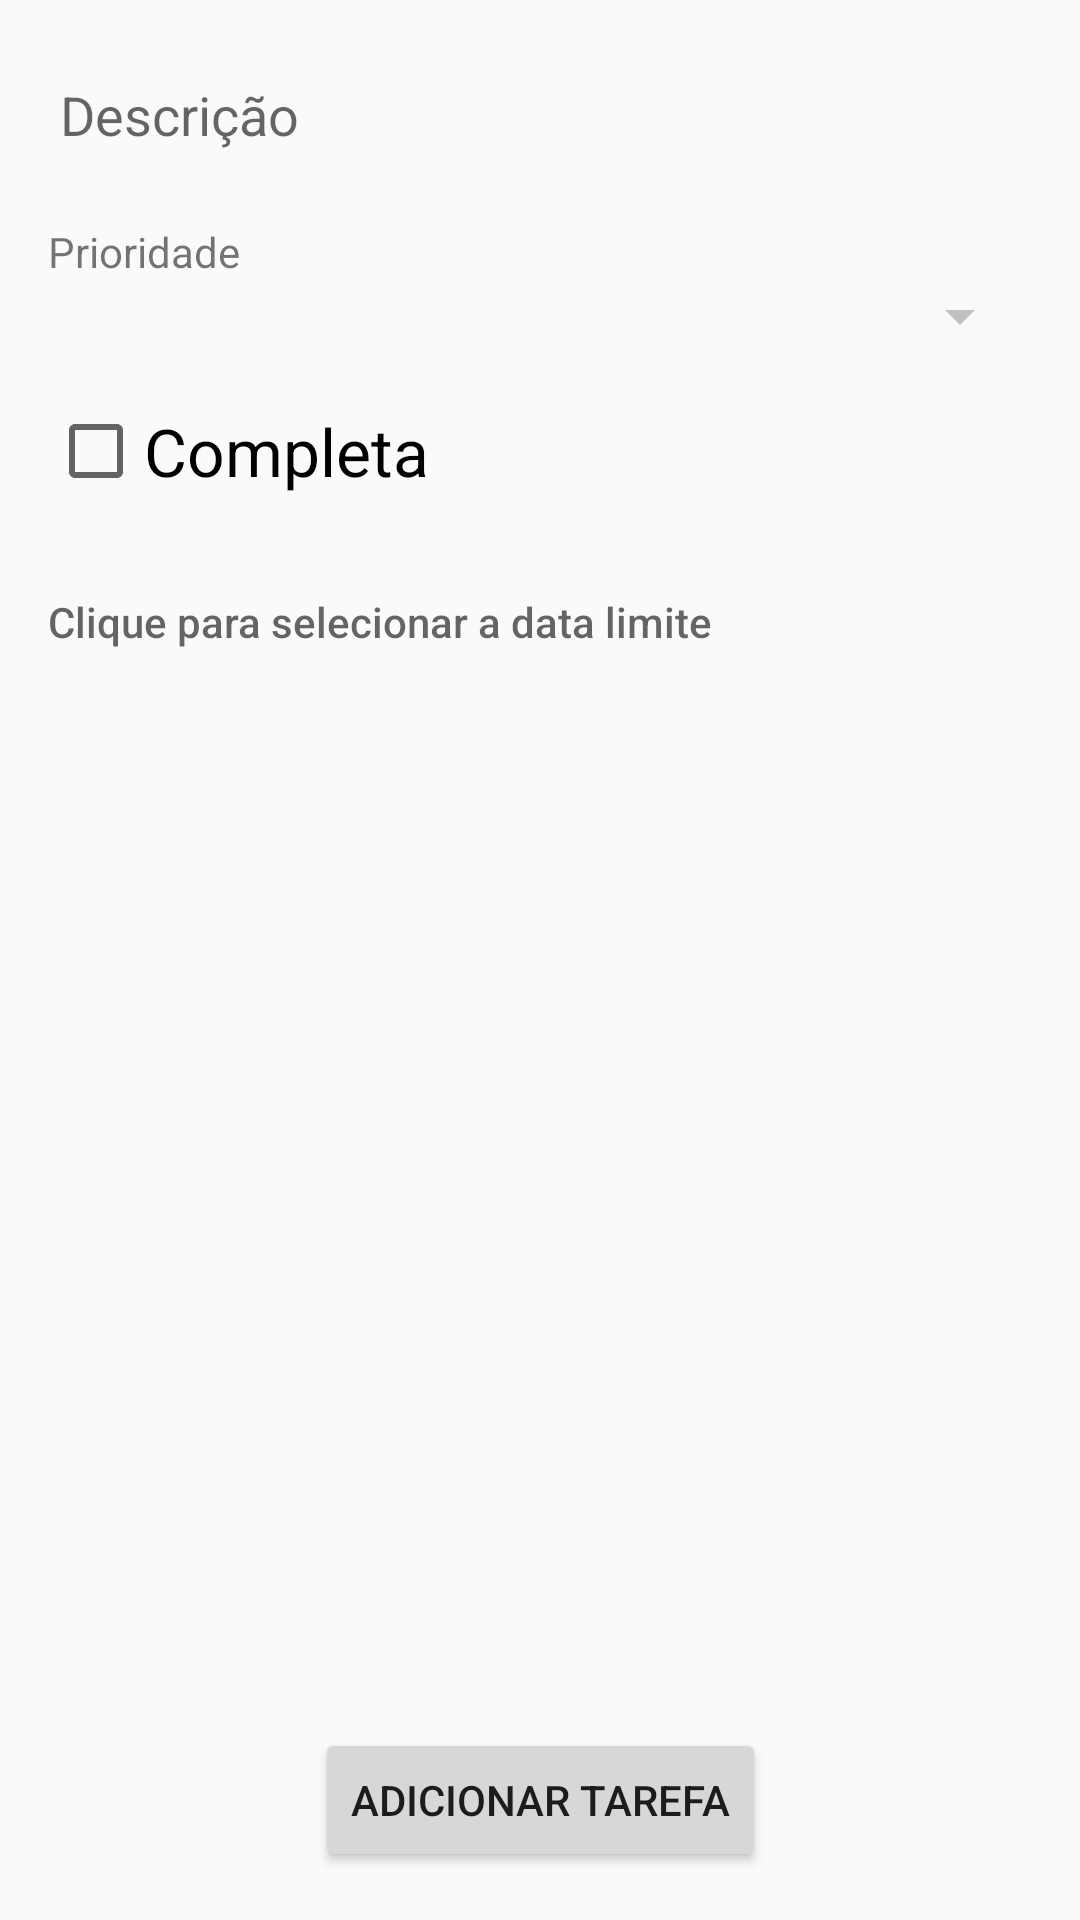

Android layout source for this screen:
<!-- AndroidManifest.xml: application theme AppTheme -->
<!-- res/layout/activity_task_form.xml -->
<?xml version="1.0" encoding="utf-8"?>
<androidx.constraintlayout.widget.ConstraintLayout xmlns:android="http://schemas.android.com/apk/res/android"
    xmlns:app="http://schemas.android.com/apk/res-auto"
    xmlns:tools="http://schemas.android.com/tools"
    android:layout_width="match_parent"
    android:layout_height="match_parent"
    android:padding="16dp"
    tools:context=".view.TaskFormActivity">

    <EditText
        android:id="@+id/edit_description"
        android:layout_width="0dp"
        android:layout_height="wrap_content"
        android:backgroundTint="#fafafa"
        android:hint="@string/descricao"
        app:layout_constraintLeft_toLeftOf="parent"
        app:layout_constraintRight_toRightOf="parent"
        app:layout_constraintTop_toTopOf="parent" />

    <View
        android:id="@+id/view_description"
        android:layout_width="match_parent"
        android:layout_height="1dp"
        app:layout_constraintTop_toBottomOf="@+id/edit_description" />

    <TextView
        android:id="@+id/text_priority"
        android:layout_width="0dp"
        android:layout_height="wrap_content"
        android:layout_marginTop="16dp"
        android:text="@string/prioridade"
        app:layout_constraintLeft_toLeftOf="parent"
        app:layout_constraintRight_toRightOf="parent"
        app:layout_constraintTop_toBottomOf="@+id/view_description" />

    <Spinner
        android:id="@+id/spinner_priority"
        android:layout_width="0dp"
        android:layout_height="wrap_content"
        android:backgroundTint="#c1c1c1"
        app:layout_constraintLeft_toLeftOf="parent"
        app:layout_constraintRight_toRightOf="parent"
        app:layout_constraintTop_toBottomOf="@+id/text_priority" />

    <View
        android:id="@+id/view_complete"
        android:layout_width="0dp"
        android:layout_height="1dp"
        app:layout_constraintLeft_toLeftOf="parent"
        app:layout_constraintRight_toRightOf="parent"
        app:layout_constraintTop_toBottomOf="@+id/spinner_priority" />

    <CheckBox
        android:id="@+id/check_complete"
        android:layout_width="0dp"
        android:layout_height="wrap_content"
        android:layout_marginTop="16dp"
        android:text="@string/completa"
        android:textAppearance="?android:attr/textAppearanceLarge"
        app:layout_constraintLeft_toLeftOf="parent"
        app:layout_constraintRight_toRightOf="parent"
        app:layout_constraintTop_toBottomOf="@+id/view_complete" />

    <View
        android:id="@+id/view_date"
        android:layout_width="0dp"
        android:layout_height="1dp"
        app:layout_constraintLeft_toLeftOf="parent"
        app:layout_constraintRight_toRightOf="parent"
        app:layout_constraintTop_toBottomOf="@+id/check_complete" />

    <Button
        android:id="@+id/button_date"
        android:layout_width="0dp"
        android:layout_height="wrap_content"
        android:layout_marginTop="16dp"
        android:background="@android:color/transparent"
        android:gravity="center_vertical"
        android:hint="@string/clique_para_selecionar_a_data"
        app:layout_constraintLeft_toLeftOf="parent"
        app:layout_constraintRight_toRightOf="parent"
        app:layout_constraintTop_toBottomOf="@+id/view_date" />

    <View
        android:id="@+id/view_save"
        android:layout_width="0dp"
        android:layout_height="1dp"
        app:layout_constraintLeft_toLeftOf="parent"
        app:layout_constraintRight_toRightOf="parent"
        app:layout_constraintTop_toBottomOf="@id/button_date" />

    <Button
        android:id="@+id/button_save"
        android:layout_width="wrap_content"
        android:layout_height="wrap_content"
        android:text="@string/add_task"
        app:layout_constraintBottom_toBottomOf="parent"
        app:layout_constraintLeft_toLeftOf="parent"
        app:layout_constraintRight_toRightOf="parent" />

</androidx.constraintlayout.widget.ConstraintLayout>
<!-- resources referenced by this layout -->
<resources>
  <string name="add_task">Adicionar tarefa</string>
  <string name="clique_para_selecionar_a_data">Clique para selecionar a data limite</string>
  <string name="completa">Completa</string>
  <string name="descricao">Descrição</string>
  <string name="prioridade">Prioridade</string>
  <style name="AppTheme" parent="Theme.AppCompat.Light.DarkActionBar">
          
          <item name="colorPrimary">@color/colorPrimary</item>
          <item name="colorPrimaryDark">@color/colorPrimaryDark</item>
          <item name="colorAccent">@color/colorAccent</item>
      </style>
  <!-- not gathered from this repository: default colours our renderer supplied (Android Studio template values) -->
  <color name="colorPrimary">#FF6200EE</color>
  <color name="colorPrimaryDark">#FF3700B3</color>
  <color name="colorAccent">#FF03DAC5</color>
</resources>
